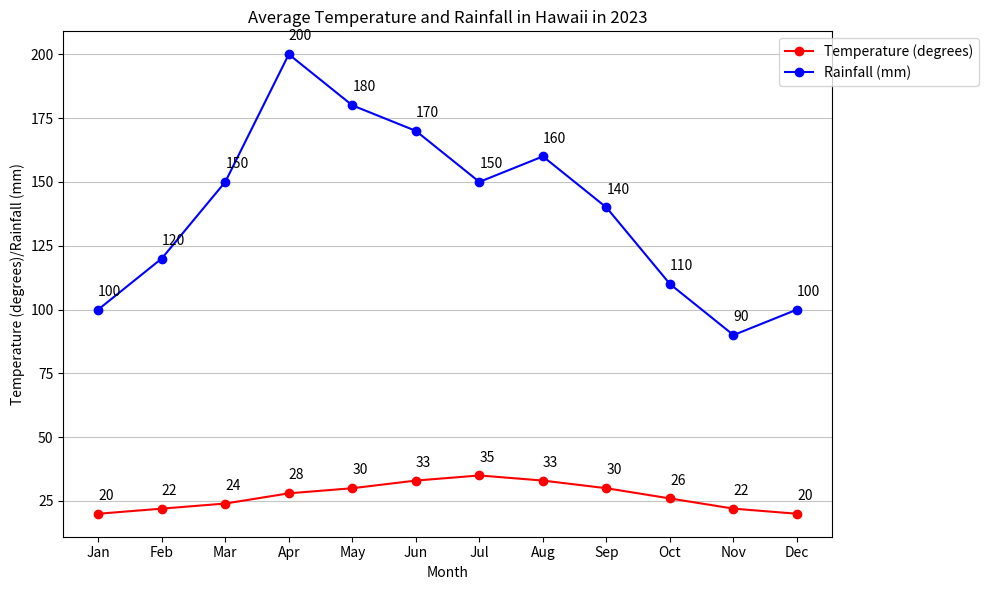

This figure's Python source: (Note: this script raises an exception after producing the figure.)

import matplotlib.pyplot as plt
import matplotlib.patches as mpatches

month = ['Jan','Feb','Mar','Apr','May','Jun','Jul','Aug','Sep','Oct','Nov','Dec']
temp = [20,22,24,28,30,33,35,33,30,26,22,20]
rainfall = [100,120,150,200,180,170,150,160,140,110,90,100]

fig = plt.figure(figsize=(10,6))
ax = fig.add_subplot(111)  
ax.set_title("Average Temperature and Rainfall in Hawaii in 2023")
ax.set_xlabel('Month')
ax.set_ylabel('Temperature (degrees)/Rainfall (mm)')
ax.plot(month,temp,label='Temperature (degrees)',color='red',marker='o')
ax.plot(month,rainfall,label='Rainfall (mm)',color='blue',marker='o')
ax.legend(loc='upper right',bbox_to_anchor=(1.2,1))

# Add grids
ax.grid(axis='y', alpha=0.75)
ax.set_xticks(month)

# Add annotation
for i,j in zip(month,temp):
    ax.annotate(str(j),xy=(i,j),xytext=(0,10),textcoords='offset points')
for i,j in zip(month,rainfall):
    ax.annotate(str(j),xy=(i,j),xytext=(0,10),textcoords='offset points')

plt.tight_layout()
plt.savefig("line chart/png/279.png")
plt.clf()
